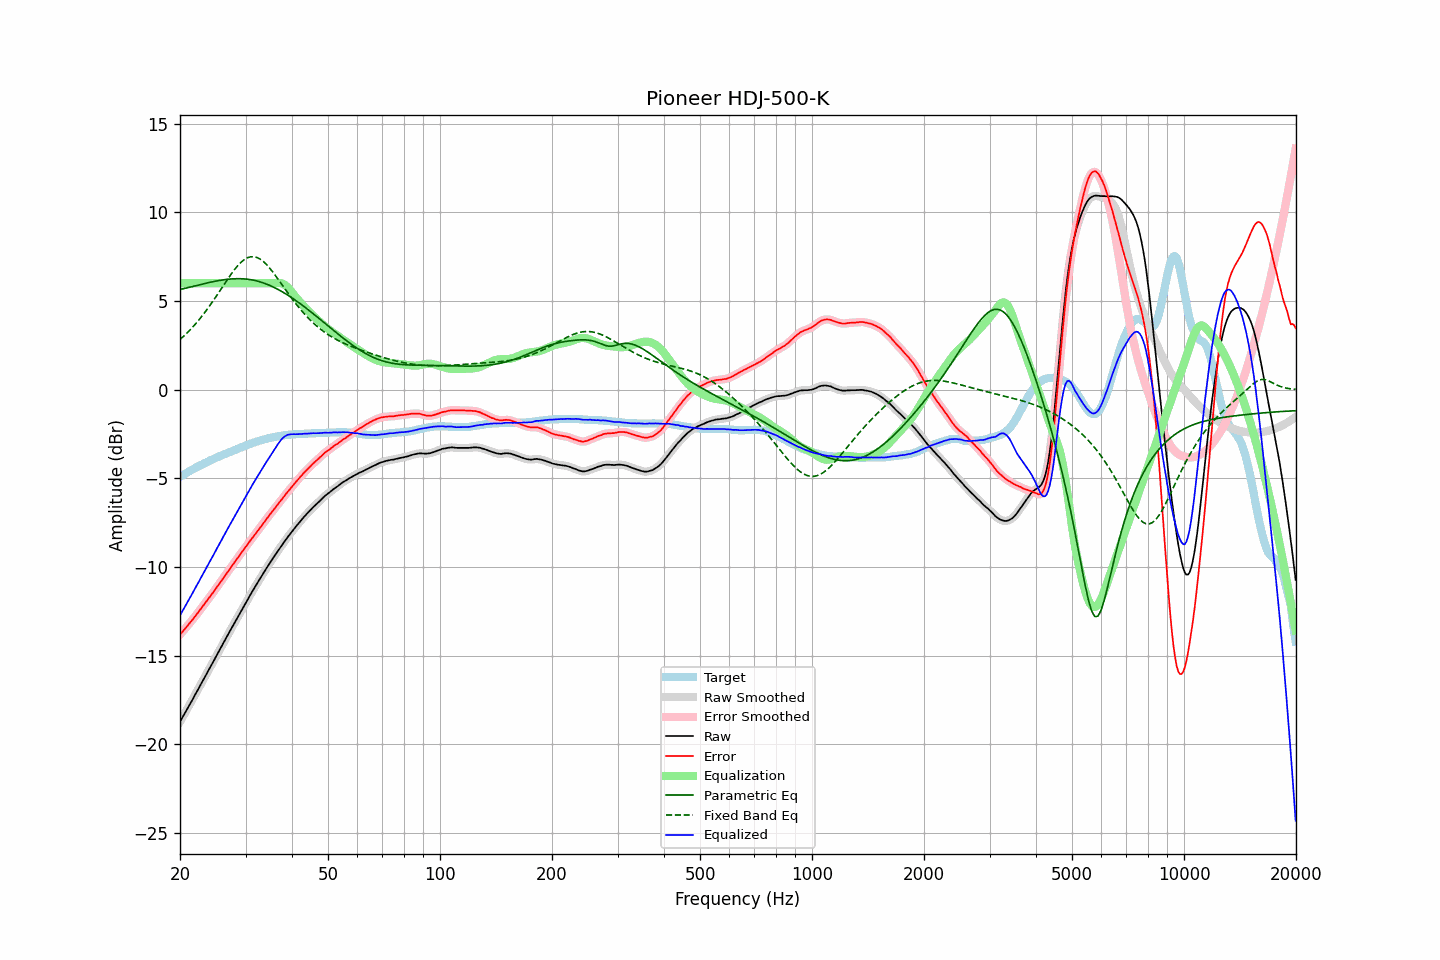

The file beside this chart, header and first rows:
frequency, raw, error, smoothed, error_smoothed, equalization, parametric_eq, fixed_band_eq, equalized_raw, equalized_smoothed, target
20.00, -18.73, -13.81, -18.73, -13.81, 6.00, 5.65, 2.82, -12.73, -12.73, -4.92
20.20, -18.57, -13.71, -18.58, -13.71, 6.00, 5.67, 2.91, -12.57, -12.58, -4.86
20.40, -18.41, -13.60, -18.42, -13.61, 6.00, 5.69, 2.99, -12.41, -12.42, -4.81
20.61, -18.26, -13.50, -18.25, -13.50, 6.00, 5.71, 3.07, -12.26, -12.25, -4.75
20.81, -18.09, -13.39, -18.09, -13.39, 6.00, 5.73, 3.16, -12.09, -12.09, -4.70
21.02, -17.92, -13.28, -17.93, -13.28, 6.00, 5.76, 3.25, -11.92, -11.93, -4.64
21.23, -17.76, -13.17, -17.77, -13.17, 6.00, 5.78, 3.34, -11.76, -11.77, -4.59
21.44, -17.60, -13.06, -17.60, -13.06, 6.00, 5.80, 3.44, -11.60, -11.60, -4.54
21.66, -17.45, -12.95, -17.44, -12.95, 6.00, 5.82, 3.54, -11.45, -11.44, -4.49
21.87, -17.27, -12.83, -17.28, -12.83, 6.00, 5.85, 3.64, -11.27, -11.28, -4.44
22.09, -17.11, -12.72, -17.11, -12.72, 6.00, 5.87, 3.74, -11.11, -11.11, -4.39
22.31, -16.94, -12.60, -16.95, -12.60, 6.00, 5.89, 3.85, -10.94, -10.95, -4.34
22.54, -16.79, -12.48, -16.78, -12.48, 6.00, 5.91, 3.96, -10.79, -10.78, -4.30
22.76, -16.61, -12.36, -16.62, -12.36, 6.00, 5.94, 4.07, -10.61, -10.62, -4.25
22.99, -16.46, -12.24, -16.45, -12.24, 6.00, 5.96, 4.18, -10.46, -10.45, -4.21
23.22, -16.29, -12.12, -16.29, -12.12, 6.00, 5.98, 4.30, -10.29, -10.29, -4.16
23.45, -16.12, -12.00, -16.12, -12.00, 6.00, 6.00, 4.42, -10.12, -10.12, -4.12
23.69, -15.96, -11.88, -15.95, -11.88, 6.00, 6.02, 4.54, -9.96, -9.95, -4.07
23.92, -15.78, -11.75, -15.79, -11.76, 6.00, 6.04, 4.67, -9.78, -9.79, -4.03
24.16, -15.62, -11.64, -15.62, -11.64, 6.00, 6.06, 4.80, -9.62, -9.62, -3.98
24.40, -15.45, -11.51, -15.46, -11.51, 6.00, 6.08, 4.93, -9.45, -9.46, -3.94
24.65, -15.30, -11.39, -15.29, -11.39, 6.00, 6.10, 5.06, -9.30, -9.29, -3.90
24.89, -15.12, -11.26, -15.12, -11.26, 6.00, 6.12, 5.19, -9.12, -9.12, -3.86
25.14, -14.95, -11.13, -14.96, -11.13, 6.00, 6.13, 5.33, -8.95, -8.96, -3.82
25.39, -14.79, -11.01, -14.79, -11.01, 6.00, 6.15, 5.46, -8.79, -8.79, -3.78
25.65, -14.63, -10.88, -14.62, -10.88, 6.00, 6.17, 5.60, -8.63, -8.62, -3.74
25.91, -14.46, -10.75, -14.46, -10.75, 6.00, 6.18, 5.74, -8.46, -8.46, -3.70
26.16, -14.28, -10.62, -14.29, -10.62, 6.00, 6.19, 5.87, -8.28, -8.29, -3.66
26.43, -14.13, -10.49, -14.12, -10.49, 6.00, 6.21, 6.01, -8.13, -8.12, -3.63
26.69, -13.95, -10.36, -13.96, -10.36, 6.00, 6.22, 6.15, -7.95, -7.96, -3.59
26.96, -13.80, -10.24, -13.79, -10.24, 6.00, 6.23, 6.28, -7.80, -7.79, -3.55
27.23, -13.63, -10.10, -13.63, -10.11, 6.00, 6.24, 6.41, -7.63, -7.63, -3.52
27.50, -13.47, -9.98, -13.46, -9.98, 6.00, 6.24, 6.54, -7.47, -7.46, -3.48
27.77, -13.29, -9.85, -13.30, -9.85, 6.00, 6.25, 6.66, -7.29, -7.30, -3.44
28.05, -13.13, -9.72, -13.13, -9.72, 6.00, 6.25, 6.78, -7.13, -7.13, -3.41
28.33, -12.97, -9.60, -12.97, -9.60, 6.00, 6.26, 6.89, -6.97, -6.97, -3.37
28.62, -12.82, -9.48, -12.81, -9.48, 6.00, 6.26, 7.00, -6.82, -6.81, -3.33
28.90, -12.65, -9.36, -12.65, -9.35, 6.00, 6.26, 7.09, -6.65, -6.65, -3.29
29.19, -12.48, -9.22, -12.49, -9.23, 6.00, 6.25, 7.19, -6.48, -6.49, -3.26
29.48, -12.32, -9.10, -12.32, -9.10, 6.00, 6.25, 7.26, -6.32, -6.32, -3.22
29.78, -12.17, -8.98, -12.16, -8.98, 6.00, 6.24, 7.33, -6.17, -6.16, -3.18
30.08, -12.01, -8.85, -12.01, -8.86, 6.00, 6.24, 7.39, -6.01, -6.01, -3.15
30.38, -11.85, -8.73, -11.85, -8.73, 6.00, 6.23, 7.44, -5.85, -5.85, -3.11
30.68, -11.68, -8.60, -11.69, -8.61, 6.00, 6.21, 7.47, -5.68, -5.69, -3.08
30.99, -11.53, -8.48, -11.53, -8.48, 6.00, 6.20, 7.49, -5.53, -5.53, -3.04
31.30, -11.38, -8.36, -11.38, -8.36, 6.00, 6.18, 7.50, -5.38, -5.38, -3.01
31.61, -11.23, -8.24, -11.22, -8.24, 6.00, 6.17, 7.50, -5.23, -5.22, -2.98
31.93, -11.08, -8.12, -11.07, -8.12, 6.00, 6.14, 7.48, -5.08, -5.07, -2.95
32.24, -10.92, -8.00, -10.93, -8.00, 6.00, 6.12, 7.45, -4.92, -4.93, -2.92
32.57, -10.78, -7.88, -10.78, -7.88, 6.00, 6.10, 7.40, -4.78, -4.78, -2.89
32.89, -10.63, -7.77, -10.63, -7.76, 6.00, 6.07, 7.35, -4.63, -4.63, -2.86
33.22, -10.48, -7.64, -10.48, -7.64, 6.00, 6.04, 7.28, -4.48, -4.48, -2.84
33.55, -10.33, -7.52, -10.34, -7.52, 6.00, 6.01, 7.21, -4.33, -4.34, -2.81
33.89, -10.19, -7.40, -10.19, -7.40, 6.00, 5.98, 7.13, -4.19, -4.19, -2.79
34.23, -10.05, -7.27, -10.05, -7.28, 6.00, 5.95, 7.04, -4.05, -4.05, -2.77
34.57, -9.90, -7.16, -9.90, -7.16, 6.00, 5.91, 6.93, -3.90, -3.90, -2.74
34.92, -9.76, -7.03, -9.76, -7.04, 6.00, 5.87, 6.83, -3.76, -3.76, -2.72
35.27, -9.63, -6.92, -9.62, -6.92, 6.00, 5.83, 6.72, -3.63, -3.62, -2.70
35.62, -9.49, -6.80, -9.49, -6.80, 6.00, 5.79, 6.60, -3.48, -3.49, -2.68
35.97, -9.35, -6.69, -9.35, -6.69, 6.01, 5.74, 6.48, -3.34, -3.35, -2.66
... 635 more rows
